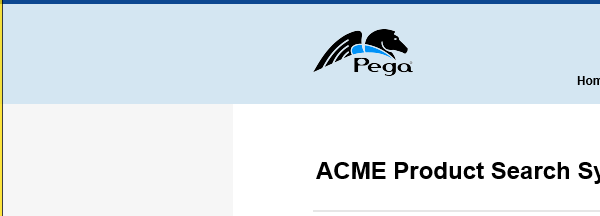
Task: Simple Process Project
Workflow: RedirectToBevarages

Step 1: Attach Browser 'iexplore.exe Home' in window 'Home | Pega Studio Training Web Application'

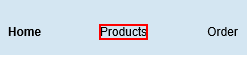
Step 2: hover over the link in window 'Home | Pega Studio Training Web Application'

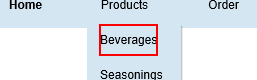
Step 3: click on the link 'Beverages' in window 'Home | Pega Studio Training Web Application'

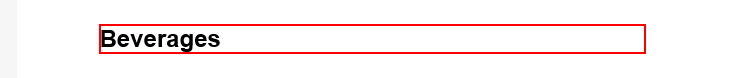
Step 4: find the heading in window 'Beverages | Pega Studio Training Web Application'

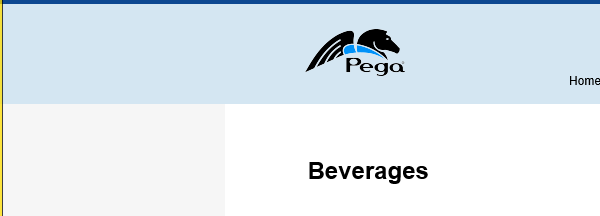
Step 5 [then]: Attach Browser 'Beverages Page' in window 'Beverages | Pega Studio Training Web Application'

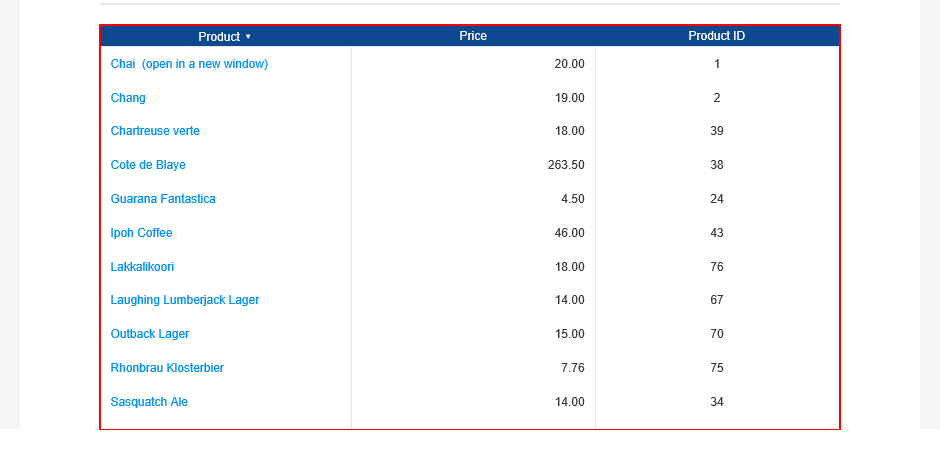
Step 6 [then]: get-text from the table 'shopping_seasoning_products'